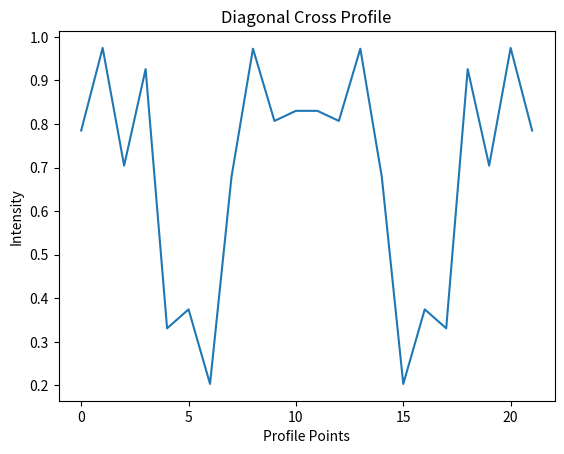

Source code (Python):

import numpy as np
import matplotlib.pyplot as plt

def extract_cross_profile(array, center, angle, width):
    rows, cols = array.shape
    x0, y0 = center
    theta = np.deg2rad(angle)

    # Calculate offsets
    dx = width * np.cos(theta)
    dy = width * np.sin(theta)

    # Generate the coordinates for the diagonal lines
    x_coords = []
    y_coords = []

    # Calculate diagonal line coordinates
    for offset in range(-width//2, width//2 + 1):
        x1 = int(x0 + offset * dy)
        y1 = int(y0 + offset * dx)

        if 0 <= x1 < rows and 0 <= y1 < cols:
            x_coords.append(x1)
            y_coords.append(y1)

        x2 = int(x0 - offset * dy)
        y2 = int(y0 - offset * dx)

        if 0 <= x2 < rows and 0 <= y2 < cols:
            x_coords.append(x2)
            y_coords.append(y2)

    # Extract the cross profile
    cross_profile = array[y_coords, x_coords]

    return cross_profile

# Example usage
array = np.random.rand(100, 100)  # Create a 100x100 random array
center = (50, 50)
angle = 25
width = 10

cross_profile = extract_cross_profile(array, center, angle, width)

# Display the extracted cross profile
plt.plot(cross_profile)
plt.title('Diagonal Cross Profile')
plt.xlabel('Profile Points')
plt.ylabel('Intensity')
plt.show()
